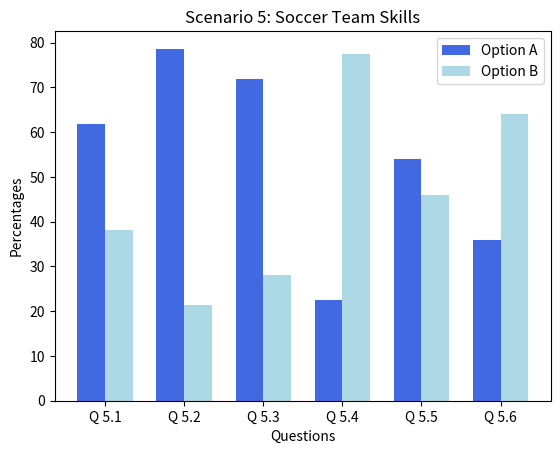

This chart was generated by the following Python code:
import matplotlib.pyplot as plt
import numpy as np

# Sample data for 6 questions (replace with actual data)
questions = ["Q 5.1", "Q 5.2", "Q 5.3", "Q 5.4", "Q 5.5", "Q 5.6"]
option_a_percentages = [61.8, 78.65, 71.91, 22.47, 53.93, 35.96]  # Percent choosing Option A in each question
option_b_percentages = [38.2, 21.35, 28.09, 77.53, 46.07, 64.04]  # Percent choosing Option B in each question

n_groups = len(questions)
index = np.arange(n_groups)
bar_width = 0.35

fig, ax = plt.subplots()

# Creating bars for each option with different shades of blue
bar1 = ax.bar(index, option_a_percentages, bar_width, color='royalblue', label='Option A')
bar2 = ax.bar(index + bar_width, option_b_percentages, bar_width, color='lightblue', label='Option B')

# Adding labels and title
ax.set_xlabel('Questions')
ax.set_ylabel('Percentages')
ax.set_title('Scenario 5: Soccer Team Skills')
ax.set_xticks(index + bar_width / 2)
ax.set_xticklabels(questions)
ax.legend()

plt.show()
